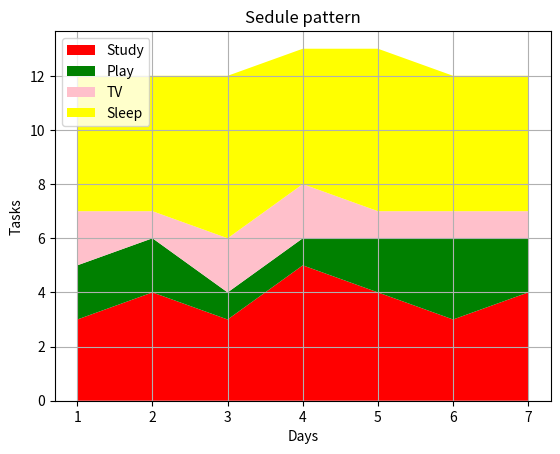

Reproduce this figure in Python.
import matplotlib.pyplot as plt
days = [1, 2, 3, 4, 5, 6, 7]  # Days of the week
studying = [3, 4, 3, 5, 4, 3, 4]
playing = [2, 2, 1, 1, 2, 3, 2]
watching_tv = [2, 1, 2, 2, 1, 1, 1]
sleeping = [5, 5, 6, 5, 6, 5, 5]

label=["Study","Play","TV","Sleep"]
color=["Red","Green","Pink","Yellow"]

plt.stackplot(days,studying,playing,watching_tv,sleeping,labels=label,colors=color)
plt.legend(loc='upper left')
plt.title("Sedule pattern")
plt.ylabel("Tasks")
plt.xlabel("Days")
plt.grid("True")
plt.show()